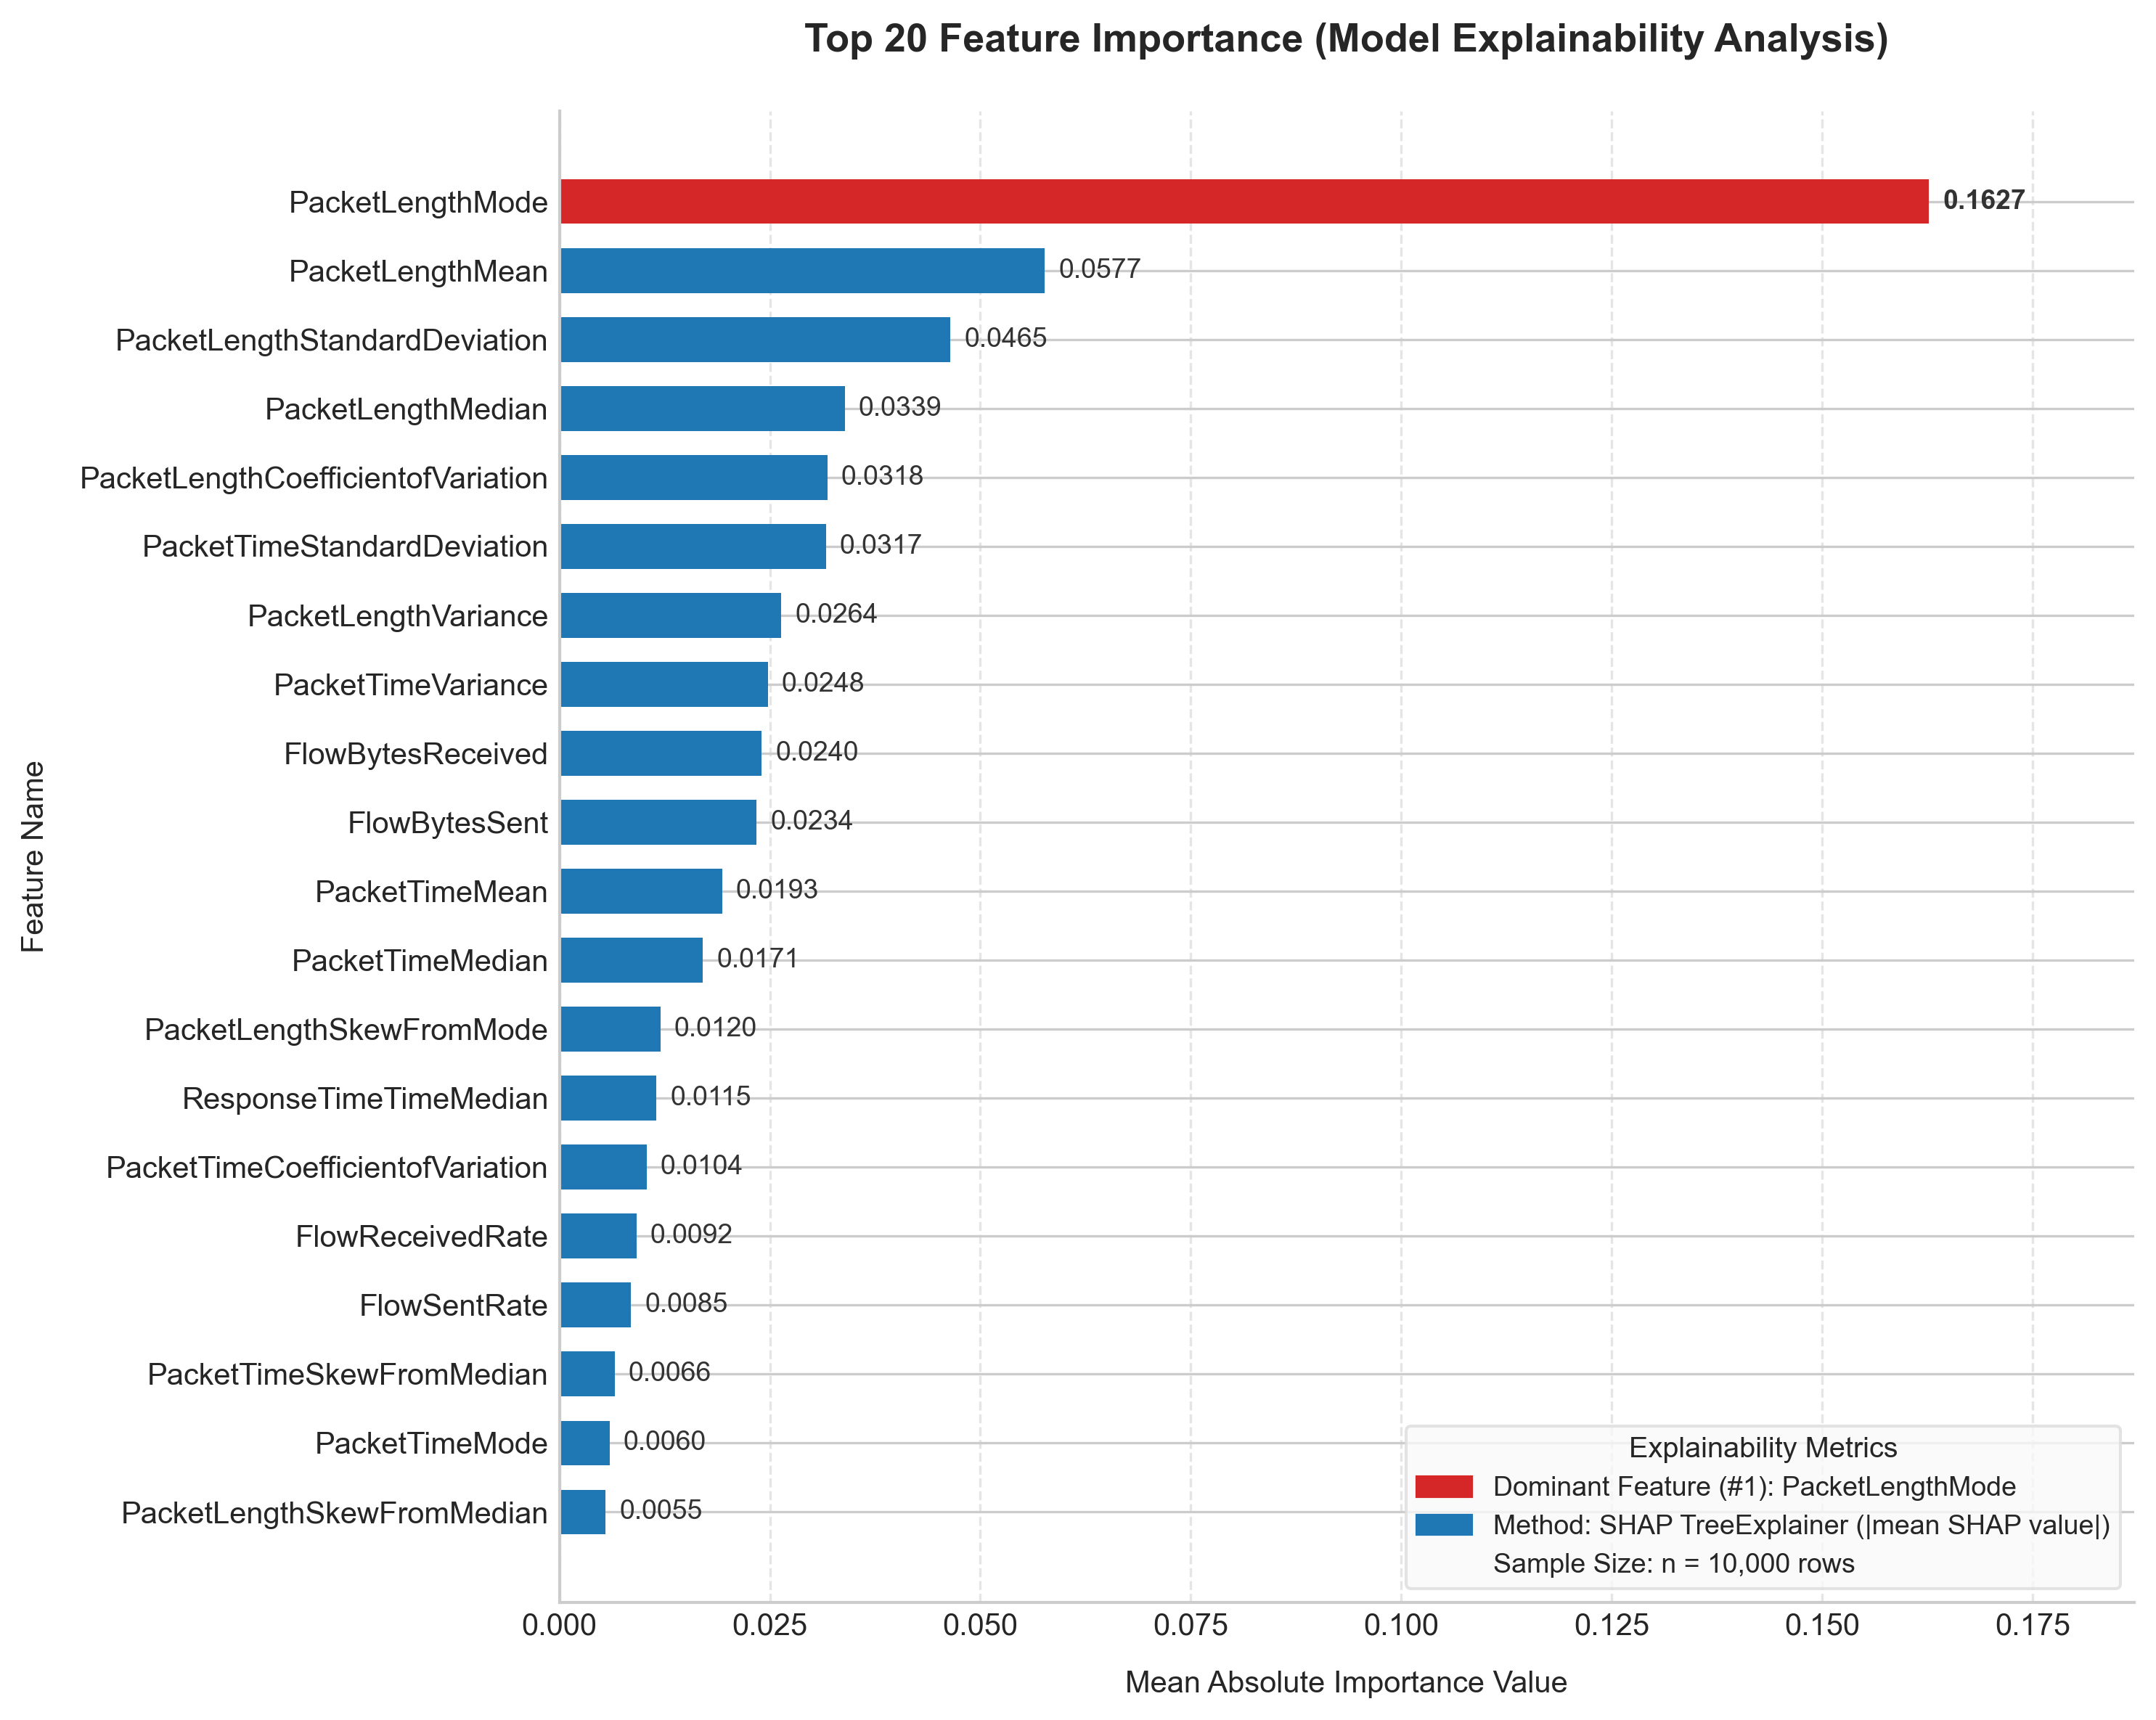

The data file committed next to this chart (first rows):
feature, mean_abs_importance, method
PacketLengthMode, 0.1627, shap_tree_explainer
PacketLengthMean, 0.05768, shap_tree_explainer
PacketLengthStandardDeviation, 0.04647, shap_tree_explainer
PacketLengthMedian, 0.03394, shap_tree_explainer
PacketLengthCoefficientofVariation, 0.03183, shap_tree_explainer
PacketTimeStandardDeviation, 0.03169, shap_tree_explainer
PacketLengthVariance, 0.02635, shap_tree_explainer
PacketTimeVariance, 0.02478, shap_tree_explainer
FlowBytesReceived, 0.02405, shap_tree_explainer
FlowBytesSent, 0.02344, shap_tree_explainer
PacketTimeMean, 0.01934, shap_tree_explainer
PacketTimeMedian, 0.01705, shap_tree_explainer
PacketLengthSkewFromMode, 0.01201, shap_tree_explainer
ResponseTimeTimeMedian, 0.01153, shap_tree_explainer
PacketTimeCoefficientofVariation, 0.01038, shap_tree_explainer
FlowReceivedRate, 0.009185, shap_tree_explainer
FlowSentRate, 0.008504, shap_tree_explainer
PacketTimeSkewFromMedian, 0.006566, shap_tree_explainer
PacketTimeMode, 0.005955, shap_tree_explainer
PacketLengthSkewFromMedian, 0.005488, shap_tree_explainer
ResponseTimeTimeMode, 0.003383, shap_tree_explainer
ResponseTimeTimeMean, 0.003375, shap_tree_explainer
ResponseTimeTimeVariance, 0.003358, shap_tree_explainer
PacketTimeSkewFromMode, 0.00292, shap_tree_explainer
ResponseTimeTimeStandardDeviation, 0.002503, shap_tree_explainer
ResponseTimeTimeCoefficientofVariation, 0.002121, shap_tree_explainer
ResponseTimeTimeSkewFromMedian, 0.001332, shap_tree_explainer
ResponseTimeTimeSkewFromMode, 0.001107, shap_tree_explainer
